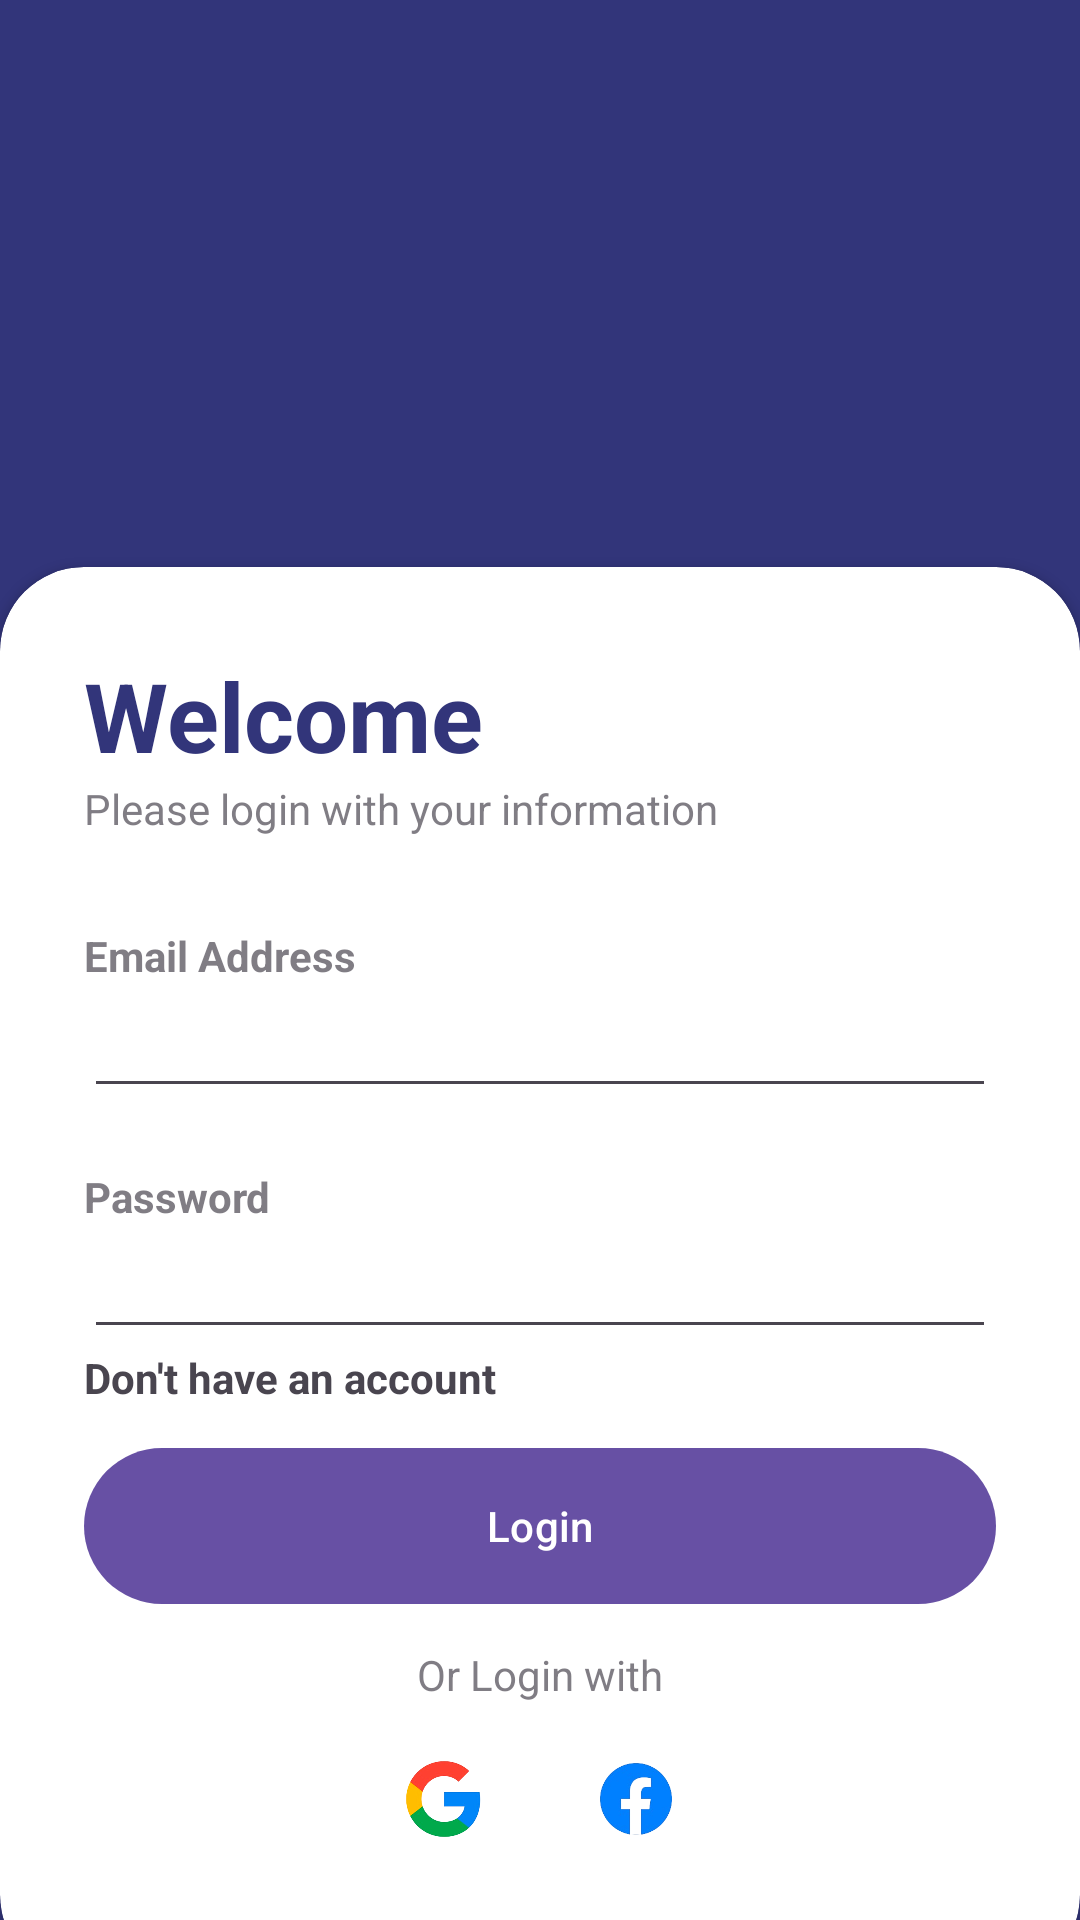

Layout XML and referenced resources for this Android screen:
<!-- AndroidManifest.xml: application theme Theme.PurrfectMatchMobileApp -->
<!-- res/layout/activity_login.xml -->
<?xml version="1.0" encoding="utf-8"?>
<RelativeLayout xmlns:android="http://schemas.android.com/apk/res/android"
    xmlns:app="http://schemas.android.com/apk/res-auto"
    xmlns:tools="http://schemas.android.com/tools"
    android:id="@+id/main"
    android:layout_width="match_parent"
    android:layout_height="match_parent"
    tools:context=".LoginActivity">
    <RelativeLayout
        android:layout_width="match_parent"
        android:layout_height="match_parent"
        android:background="@color/dark_blue"/>
    <androidx.cardview.widget.CardView
        android:layout_width="match_parent"
        android:layout_height="wrap_content"
        android:layout_alignParentBottom="true"
        app:cardCornerRadius="28dp"
        android:layout_marginBottom="-20dp">
        <LinearLayout
            android:layout_width="match_parent"
            android:layout_height="wrap_content"
            android:orientation="vertical"
            android:padding="28dp">
            <TextView
                android:layout_width="wrap_content"
                android:layout_height="wrap_content"
                android:text="@string/welcomeLogin"
                android:textColor="@color/dark_blue"
                android:textSize="32sp"
                android:textStyle="bold"/>

            <TextView
                android:layout_width="wrap_content"
                android:layout_height="wrap_content"
                android:text="@string/textLogin"
                android:alpha="0.7" />
            <View
                android:layout_width="wrap_content"
                android:layout_height="30dp"/>
            <TextView
                android:layout_width="wrap_content"
                android:layout_height="wrap_content"
                android:text="@string/email_addressLogin"
                android:alpha="0.7"
                android:textStyle="bold"/>

            <EditText
                android:id="@+id/txtEmailLogin"
                android:layout_width="match_parent"
                android:layout_height="wrap_content"
                android:drawableEnd="@drawable/done_icon"
                android:inputType="textEmailAddress" />
            <View
                android:layout_width="wrap_content"
                android:layout_height="20dp"/>
            <TextView
                android:layout_width="wrap_content"
                android:layout_height="wrap_content"
                android:text="@string/passwordLogin"
                android:alpha="0.7"
                android:textStyle="bold"/>

            <EditText
                android:id="@+id/txtPasswordLogin"
                android:layout_width="match_parent"
                android:layout_height="wrap_content"
                android:drawableEnd="@drawable/password_icon"
                android:inputType="textPassword" />
            <RelativeLayout
                android:layout_width="match_parent"
                android:layout_height="wrap_content">

                <TextView
                    android:id="@+id/tvDntHvAcc"
                    android:layout_width="wrap_content"
                    android:layout_height="wrap_content"
                    android:text="@string/don_t_have_an_accountLogin"
                    android:textStyle="bold" />

            </RelativeLayout>
            <View
                android:layout_width="wrap_content"
                android:layout_height="10dp"/>

            <com.google.android.material.button.MaterialButton
                android:id="@+id/btnLogin"
                android:layout_width="match_parent"
                android:layout_height="60dp"
                android:text="@string/loginbtnTextLogin"
                app:cornerRadius="32dp" />
            <View
                android:layout_width="wrap_content"
                android:layout_height="10dp"/>
            <TextView
                android:layout_width="wrap_content"
                android:layout_height="wrap_content"
                android:text="@string/or_login_withLogin"
                android:layout_gravity="center"
                android:alpha="0.7"/>
            <LinearLayout
                android:layout_width="match_parent"
                android:layout_height="wrap_content"
                android:orientation="horizontal"
                android:gravity="center">

                <ImageView
                    android:id="@+id/ivGoogleLogin"
                    android:layout_width="40dp"
                    android:layout_height="40dp"
                    android:layout_margin="12dp"
                    android:background="@drawable/google" />

                <ImageView
                    android:id="@+id/ivFacebookLogin"
                    android:layout_width="40dp"
                    android:layout_height="40dp"
                    android:layout_margin="12dp"
                    android:background="@drawable/facebook" />
            </LinearLayout>
        </LinearLayout>

    </androidx.cardview.widget.CardView>


</RelativeLayout>
<!-- resources referenced by this layout -->
<resources>
  <color name="dark_blue">#32357a</color>
  <!-- drawable facebook: png bitmap (drawable, 17793 bytes) -->
  <!-- drawable google: png bitmap (drawable, 28091 bytes) -->
  <string name="don_t_have_an_accountLogin">Don\'t have an account</string>
  <string name="email_addressLogin">Email Address</string>
  <string name="loginbtnTextLogin">Login</string>
  <string name="or_login_withLogin">Or Login with</string>
  <string name="passwordLogin">Password</string>
  <string name="textLogin">Please login with your information</string>
  <string name="welcomeLogin">Welcome</string>
  <style name="Theme.PurrfectMatchMobileApp" parent="Base.Theme.PurrfectMatchMobileApp" />
  <style name="Base.Theme.PurrfectMatchMobileApp" parent="Theme.Material3.DayNight.NoActionBar">
          
          
      </style>
</resources>
